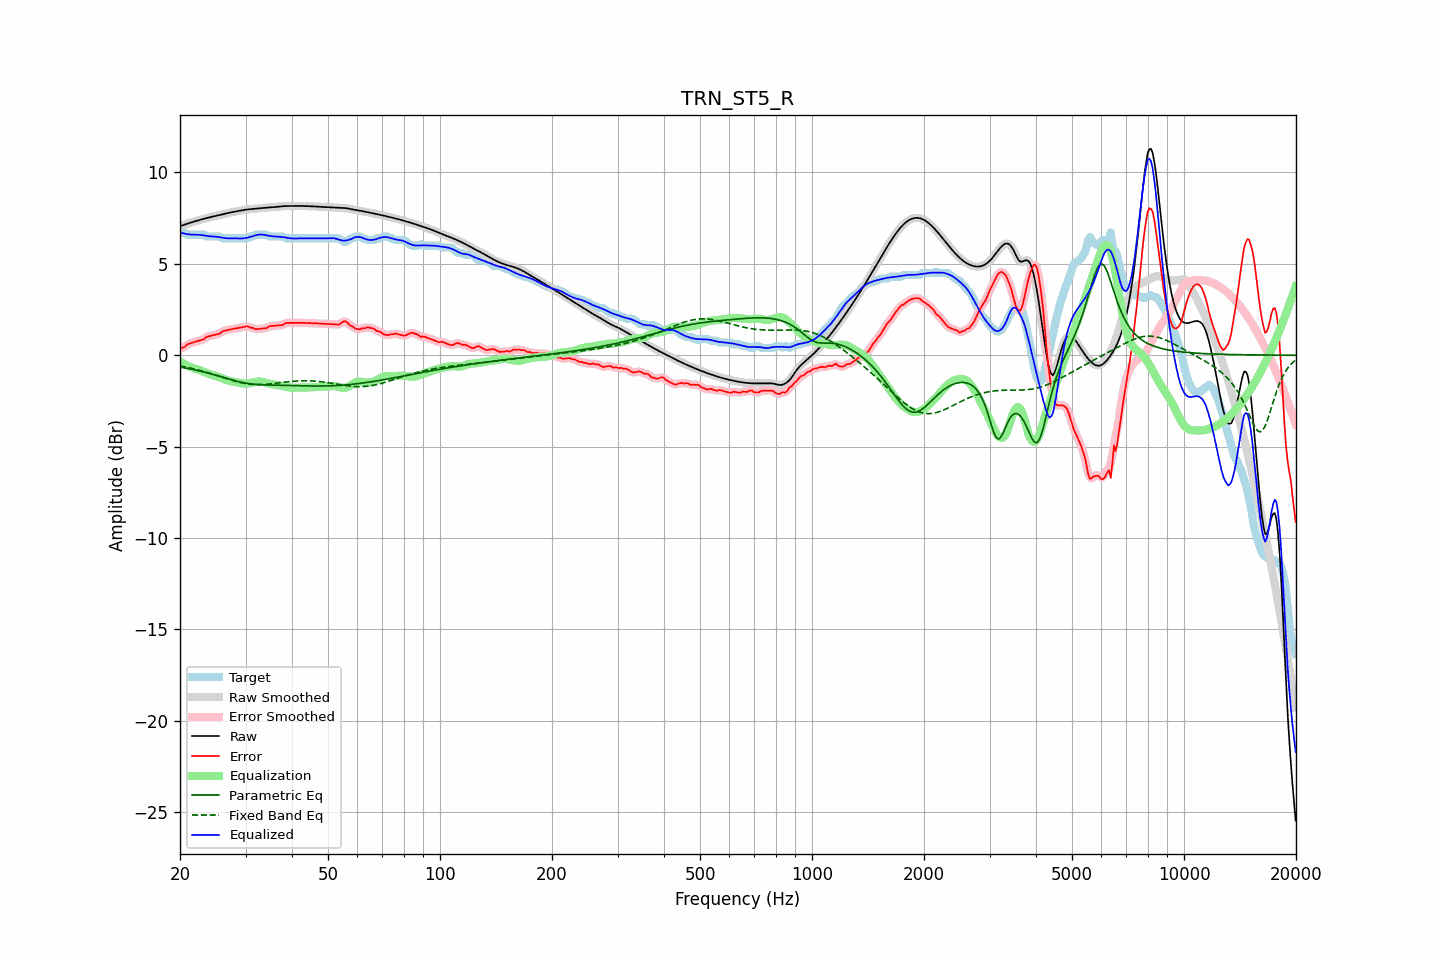

The table this chart was drawn from, first rows:
frequency, raw, error, smoothed, error_smoothed, equalization, parametric_eq, fixed_band_eq, equalized_raw, equalized_smoothed, target
20.00, 7.06, 0.36, 7.06, 0.36, -0.34, -0.65, -0.58, 6.71, 6.71, 6.69
20.20, 7.09, 0.39, 7.09, 0.39, -0.40, -0.66, -0.60, 6.69, 6.69, 6.69
20.40, 7.12, 0.42, 7.12, 0.43, -0.45, -0.68, -0.61, 6.67, 6.67, 6.69
20.61, 7.15, 0.46, 7.15, 0.48, -0.50, -0.70, -0.63, 6.65, 6.65, 6.69
20.81, 7.18, 0.56, 7.18, 0.54, -0.54, -0.71, -0.65, 6.64, 6.64, 6.62
21.02, 7.21, 0.61, 7.21, 0.60, -0.59, -0.73, -0.67, 6.62, 6.62, 6.59
21.23, 7.24, 0.64, 7.24, 0.65, -0.63, -0.74, -0.69, 6.61, 6.61, 6.59
21.44, 7.27, 0.67, 7.27, 0.67, -0.66, -0.76, -0.71, 6.60, 6.60, 6.59
21.66, 7.29, 0.70, 7.29, 0.70, -0.70, -0.78, -0.73, 6.60, 6.60, 6.59
21.87, 7.32, 0.73, 7.32, 0.72, -0.73, -0.80, -0.75, 6.59, 6.59, 6.59
22.09, 7.35, 0.75, 7.35, 0.75, -0.75, -0.82, -0.77, 6.59, 6.59, 6.59
22.31, 7.37, 0.78, 7.37, 0.78, -0.78, -0.84, -0.80, 6.59, 6.59, 6.59
22.54, 7.40, 0.80, 7.40, 0.80, -0.81, -0.86, -0.82, 6.59, 6.59, 6.59
22.76, 7.42, 0.83, 7.42, 0.82, -0.84, -0.88, -0.84, 6.58, 6.58, 6.59
22.99, 7.44, 0.85, 7.44, 0.85, -0.88, -0.90, -0.87, 6.57, 6.57, 6.59
23.22, 7.47, 0.88, 7.47, 0.90, -0.91, -0.92, -0.89, 6.55, 6.55, 6.59
23.45, 7.49, 0.98, 7.49, 0.96, -0.95, -0.94, -0.92, 6.54, 6.54, 6.51
23.69, 7.51, 1.02, 7.51, 1.01, -0.99, -0.97, -0.95, 6.52, 6.52, 6.49
23.92, 7.54, 1.04, 7.54, 1.05, -1.02, -0.99, -0.97, 6.51, 6.51, 6.49
24.16, 7.56, 1.06, 7.56, 1.06, -1.05, -1.01, -1.00, 6.50, 6.50, 6.49
24.40, 7.58, 1.08, 7.58, 1.08, -1.08, -1.04, -1.03, 6.50, 6.50, 6.49
24.65, 7.60, 1.10, 7.60, 1.10, -1.11, -1.06, -1.05, 6.49, 6.49, 6.49
24.89, 7.62, 1.12, 7.62, 1.12, -1.13, -1.08, -1.08, 6.49, 6.49, 6.49
25.14, 7.64, 1.14, 7.64, 1.14, -1.16, -1.11, -1.11, 6.48, 6.48, 6.49
25.39, 7.66, 1.16, 7.66, 1.17, -1.19, -1.14, -1.14, 6.47, 6.47, 6.49
25.65, 7.68, 1.20, 7.68, 1.22, -1.23, -1.16, -1.17, 6.45, 6.45, 6.48
25.91, 7.70, 1.28, 7.70, 1.27, -1.26, -1.19, -1.20, 6.44, 6.44, 6.42
26.16, 7.72, 1.33, 7.72, 1.32, -1.30, -1.21, -1.23, 6.42, 6.42, 6.39
26.43, 7.74, 1.35, 7.74, 1.35, -1.33, -1.24, -1.25, 6.41, 6.41, 6.39
26.69, 7.76, 1.37, 7.76, 1.37, -1.36, -1.26, -1.28, 6.40, 6.40, 6.39
26.96, 7.78, 1.39, 7.78, 1.39, -1.39, -1.29, -1.31, 6.39, 6.39, 6.39
27.23, 7.80, 1.41, 7.80, 1.41, -1.41, -1.32, -1.34, 6.39, 6.39, 6.39
27.50, 7.82, 1.43, 7.82, 1.42, -1.43, -1.34, -1.36, 6.39, 6.39, 6.39
27.77, 7.84, 1.44, 7.84, 1.44, -1.44, -1.36, -1.39, 6.39, 6.39, 6.39
28.05, 7.85, 1.46, 7.85, 1.46, -1.46, -1.39, -1.41, 6.39, 6.39, 6.39
28.33, 7.87, 1.48, 7.87, 1.48, -1.48, -1.41, -1.44, 6.39, 6.39, 6.39
28.62, 7.89, 1.49, 7.89, 1.49, -1.50, -1.43, -1.46, 6.39, 6.39, 6.39
28.90, 7.90, 1.51, 7.90, 1.51, -1.52, -1.45, -1.48, 6.39, 6.39, 6.39
29.19, 7.92, 1.52, 7.92, 1.53, -1.53, -1.47, -1.50, 6.39, 6.39, 6.39
29.48, 7.94, 1.54, 7.94, 1.54, -1.55, -1.49, -1.52, 6.39, 6.39, 6.39
29.78, 7.95, 1.56, 7.95, 1.56, -1.55, -1.51, -1.54, 6.40, 6.40, 6.39
30.08, 7.96, 1.57, 7.96, 1.57, -1.55, -1.53, -1.55, 6.41, 6.41, 6.39
30.38, 7.98, 1.58, 7.98, 1.56, -1.54, -1.54, -1.57, 6.43, 6.43, 6.39
30.68, 7.98, 1.55, 7.99, 1.55, -1.53, -1.55, -1.58, 6.45, 6.45, 6.44
30.99, 7.99, 1.50, 7.99, 1.52, -1.51, -1.57, -1.59, 6.48, 6.48, 6.49
31.30, 8.00, 1.51, 8.00, 1.49, -1.49, -1.58, -1.60, 6.51, 6.51, 6.49
31.61, 8.01, 1.46, 8.01, 1.46, -1.47, -1.59, -1.60, 6.53, 6.53, 6.55
31.93, 8.02, 1.42, 8.02, 1.44, -1.46, -1.59, -1.61, 6.56, 6.56, 6.59
32.24, 8.02, 1.43, 8.02, 1.43, -1.44, -1.60, -1.61, 6.58, 6.58, 6.59
32.57, 8.03, 1.44, 8.03, 1.43, -1.44, -1.61, -1.61, 6.60, 6.60, 6.59
32.89, 8.04, 1.45, 8.04, 1.45, -1.44, -1.61, -1.61, 6.60, 6.60, 6.59
33.22, 8.05, 1.46, 8.05, 1.46, -1.45, -1.62, -1.60, 6.60, 6.60, 6.59
33.55, 8.06, 1.47, 8.06, 1.46, -1.47, -1.62, -1.60, 6.59, 6.59, 6.59
33.89, 8.07, 1.47, 8.07, 1.48, -1.49, -1.62, -1.59, 6.57, 6.57, 6.59
34.23, 8.08, 1.49, 8.08, 1.51, -1.52, -1.63, -1.59, 6.56, 6.56, 6.59
34.57, 8.08, 1.56, 8.08, 1.55, -1.54, -1.63, -1.58, 6.54, 6.54, 6.52
34.92, 8.09, 1.59, 8.09, 1.58, -1.56, -1.63, -1.57, 6.52, 6.52, 6.49
35.27, 8.09, 1.60, 8.09, 1.60, -1.58, -1.63, -1.56, 6.51, 6.51, 6.49
35.62, 8.10, 1.61, 8.10, 1.61, -1.60, -1.63, -1.55, 6.50, 6.50, 6.49
35.97, 8.11, 1.61, 8.11, 1.61, -1.61, -1.64, -1.54, 6.50, 6.50, 6.49
... 635 more rows
